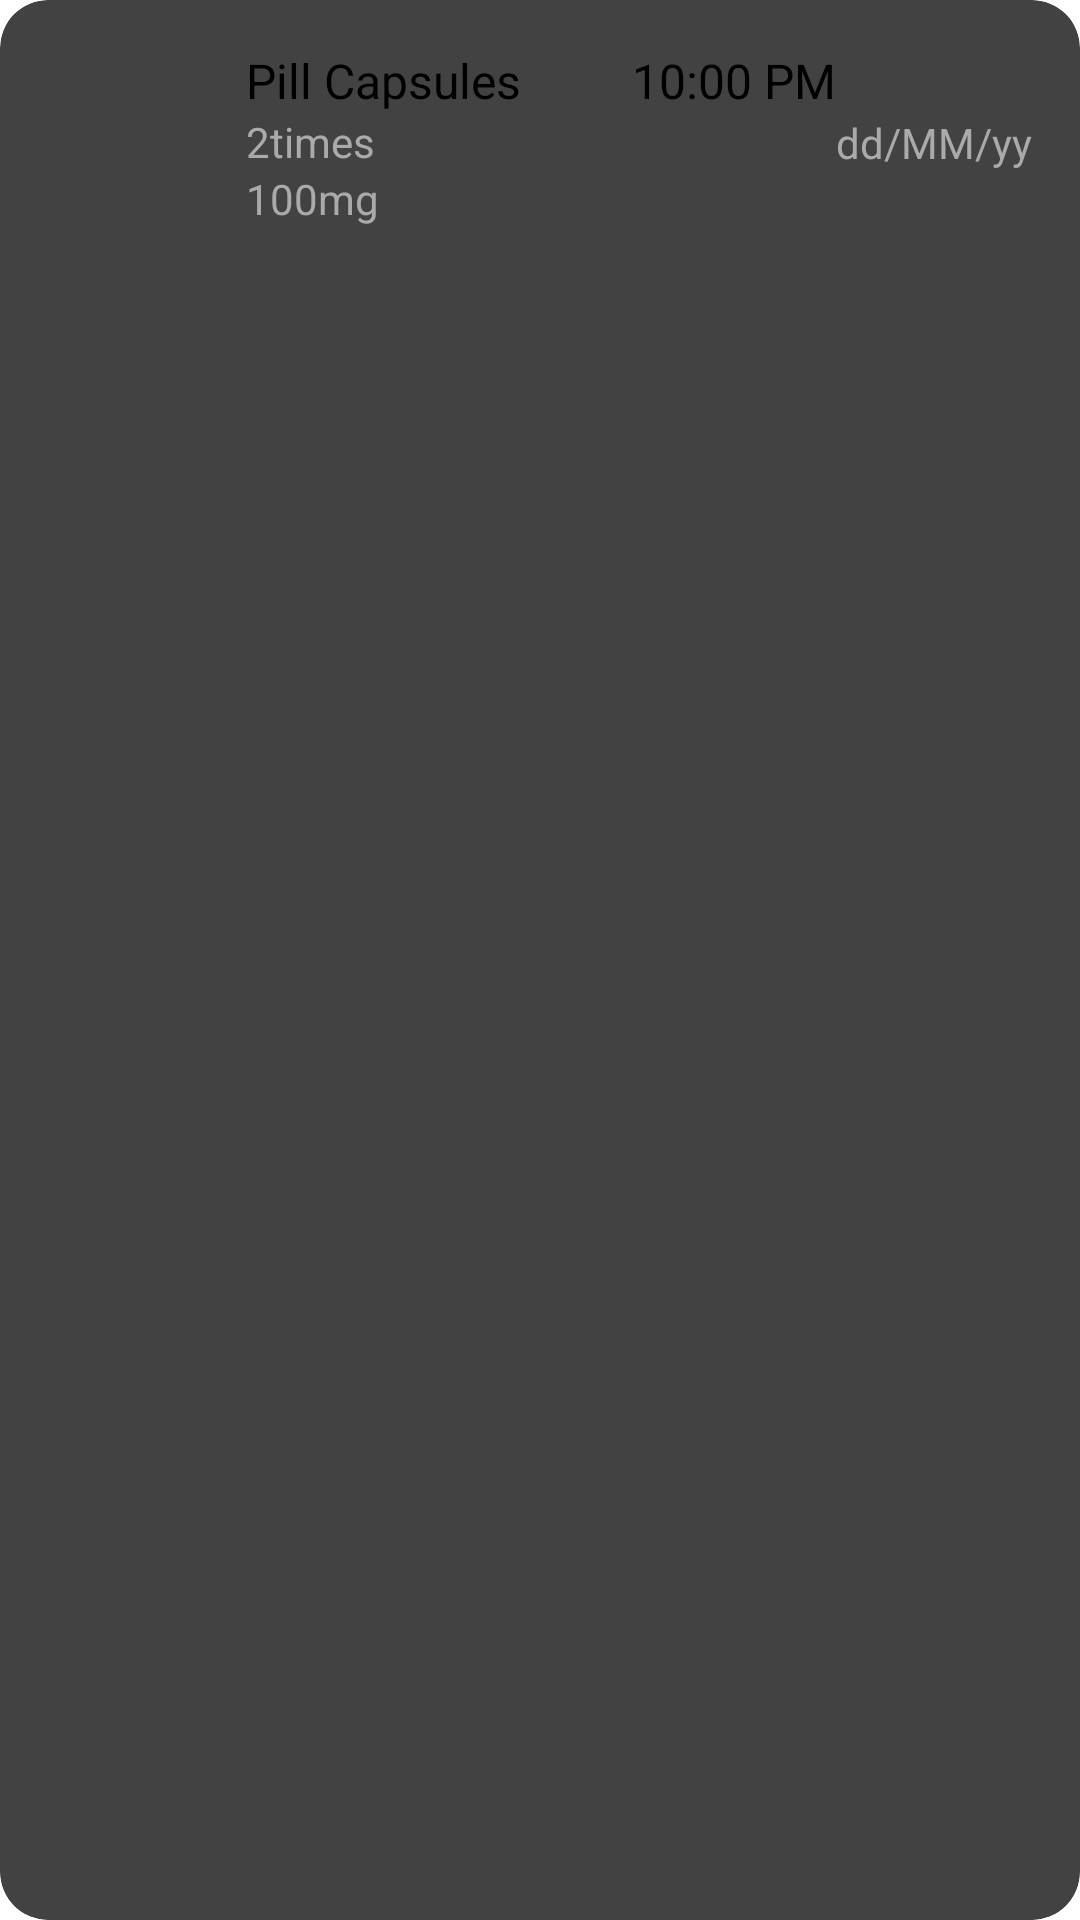

Produce the Android XML layout that renders to this screen, including the resource entries it uses.
<!-- AndroidManifest.xml: application theme Theme.MedicineTracker -->
<!-- res/layout/medication_item.xml -->
<?xml version="1.0" encoding="utf-8"?>
<androidx.cardview.widget.CardView xmlns:android="http://schemas.android.com/apk/res/android"
    xmlns:app="http://schemas.android.com/apk/res-auto"
    android:layout_width="match_parent"
    android:layout_height="wrap_content"
    android:layout_marginBottom="16dp"
    app:cardCornerRadius="16dp"
    app:cardElevation="4dp">

    <LinearLayout
        android:layout_width="match_parent"
        android:layout_height="wrap_content"
        android:orientation="horizontal"
        android:padding="16dp">

        <ImageView
            android:id="@+id/pic"
            android:layout_width="40dp"
            android:layout_height="40dp"
            android:src="@drawable/green_and_white" />

        <LinearLayout
            android:layout_width="0dp"
            android:layout_height="wrap_content"
            android:layout_weight="1"
            android:orientation="vertical"
            android:paddingStart="26sp">

            <TextView
                android:id="@+id/nameofpill"
                android:layout_width="wrap_content"
                android:layout_height="wrap_content"
                android:text="@string/pill_capsules"
                android:textColor="@android:color/black"
                android:textSize="16sp" />

            <TextView
                android:id="@+id/quantityofpill"
                android:layout_width="wrap_content"
                android:layout_height="wrap_content"
                android:text="@string/_2times"
                android:textColor="@android:color/darker_gray"
                android:textSize="14sp" />

            <TextView
                android:id="@+id/mg"
                android:layout_width="wrap_content"
                android:layout_height="wrap_content"
                android:text="@string/_100mg"
                android:textColor="@android:color/darker_gray"
                android:textSize="14sp" />



        </LinearLayout>

        <TextView
            android:id="@+id/time"
            android:layout_width="wrap_content"
            android:layout_height="wrap_content"
            android:text="10:00 PM"

            android:textColor="@android:color/black"
            android:textSize="16sp" />



        <TextView
            android:id="@+id/date"
            android:layout_width="wrap_content"
            android:layout_height="wrap_content"
            android:layout_marginTop="20dp"
            android:text="dd/MM/yy"
            android:textColor="@android:color/darker_gray"
            android:textSize="14sp" />
    </LinearLayout>
</androidx.cardview.widget.CardView>
<!-- resources referenced by this layout -->
<resources>
  <string name="_100mg">100mg</string>
  <string name="_2times">2times</string>
  <string name="pill_capsules">Pill Capsules</string>
</resources>
